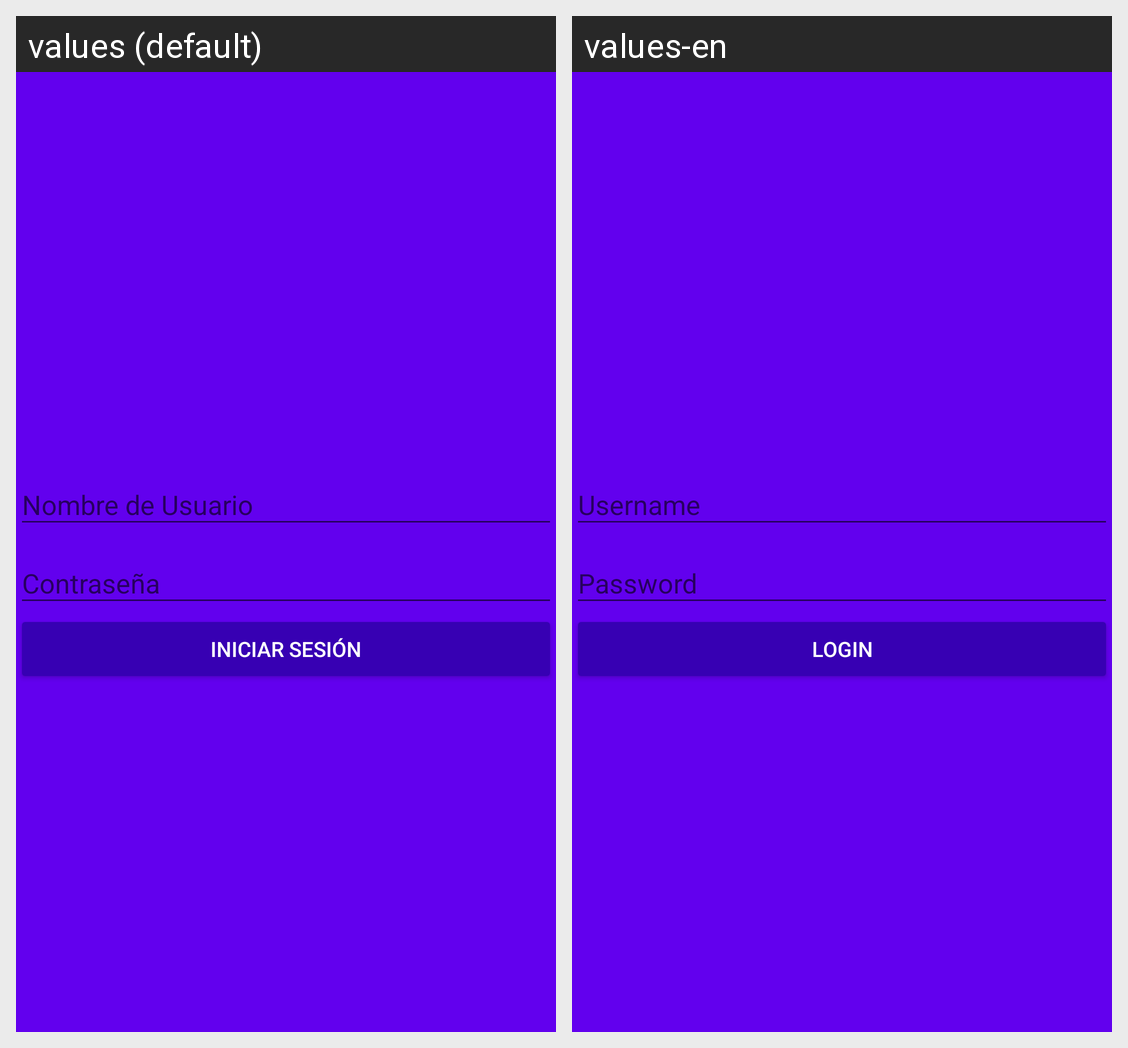

The same Android screen rendered under two of its app's locales, left to right. List the strings drawn on it with the default value and each locale's translation.
Android screen res/layout/activity_login.xml rendered under 2 locales, left to right: values (default), values-en. Device: Nexus 5 (rendered at 1080×1920; each locale shown at half size, 540×960, under a caption strip naming it); theme AppTheme.
Strings drawn on this screen, with the default value and each locale's value (text and hints the layout hard-codes, and strings that could not be matched under every locale, appear in the picture but are not listed):

hint_username
  values: Nombre de Usuario
  values-en: Username

hint_password
  values: Contraseña
  values-en: Password

text_button_login
  values: Iniciar Sesión
  values-en: Login
